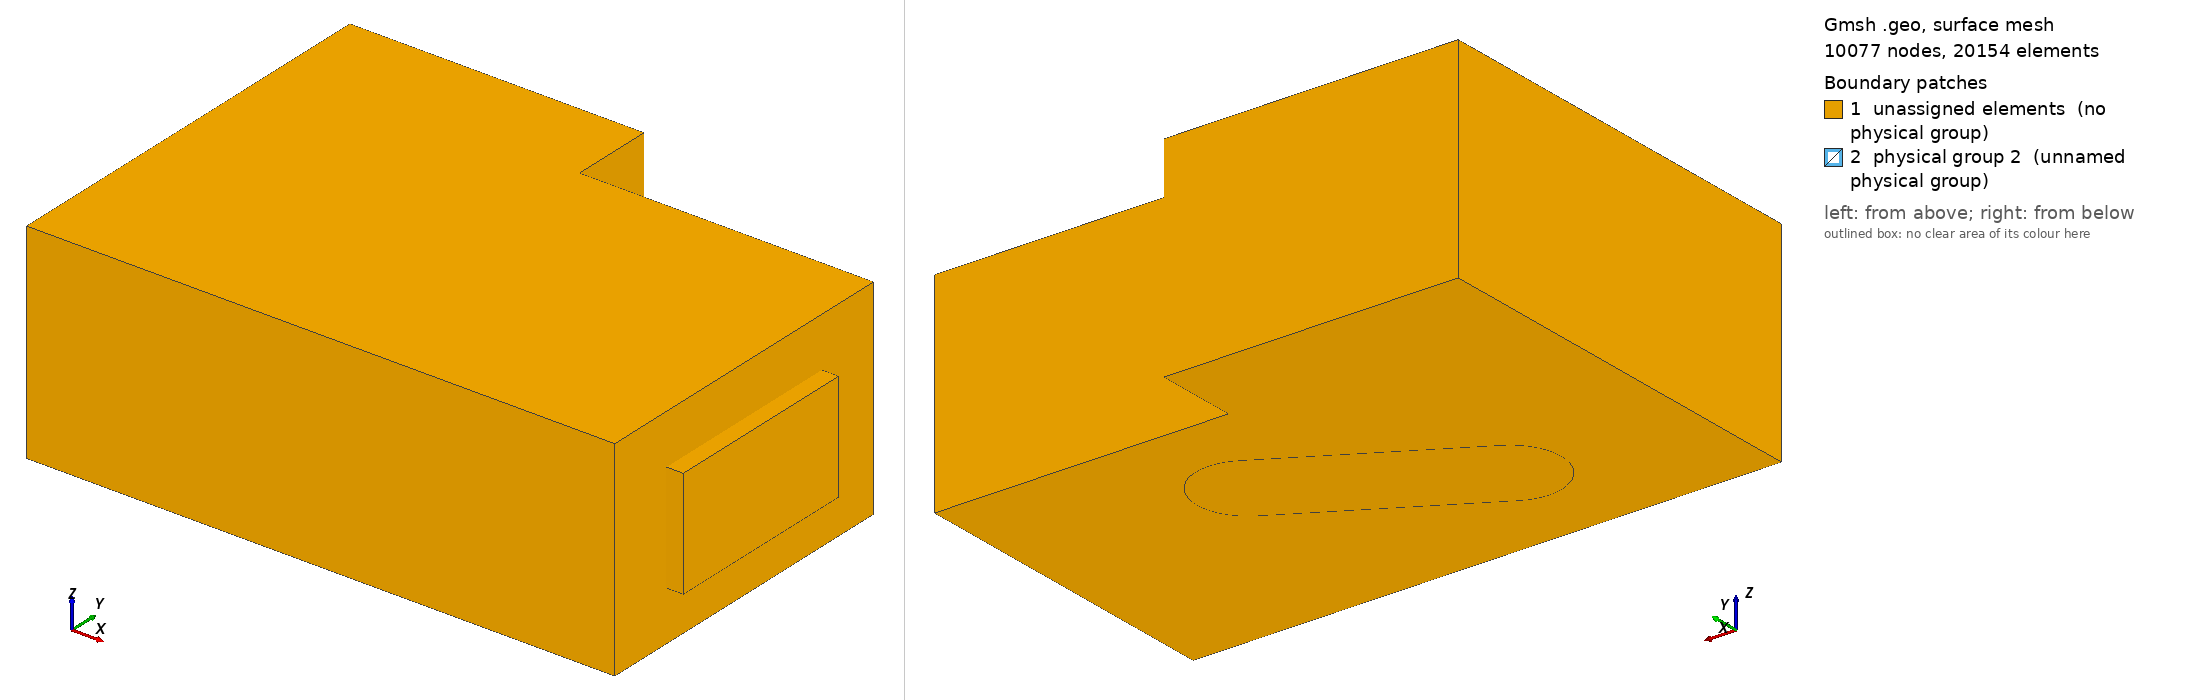

Gmsh geometry script, surface-meshed: 10077 nodes, 20154 surface elements. Boundary patches (legend numbers): 1 unassigned elements (no physical group), 2 physical group 2 (unnamed physical group). Left view from above one corner, right view from below the opposite corner. Legend entries are the model's physical surfaces; 'unassigned elements' are surfaces in no physical group. The drawing asked Gmsh for element sizes between 1% and 20% of the model's largest extent; the script's own settings can give other sizes.

=== cavity_acou3D_struc_3D_v2_struc.geo (drawn) ===
// Parameters: acoustic cavity
lx1 = 7.0;
ly1 = 4.0;
lz1 = 2.5;

ly2 = 1.0;
lx2 = 3.5;
lx3 =         2;

ly4 = 1.2; // structure thickness

ly3 = 2.0;
l4 = 2.5;
lz4 = 1.2;
r4   = 0.5;
e4   = 0.2;
deg=       30;
angle = deg*Pi/180;


// porous
ee = 0.2;

lpy1=0.8;
lpz1=0.6;
lpy2=2.4;
lpz2=1.3;

// size of elements
// air
h = lx1/45;
// air control volume
hc = h/1.5;
// structure
hs = h/2;
// porous
h2 = ee; // /2;


lx5 = 6.0;
ly5 = 1.0;
lz5 = 1.5;
h5  = 1.0;

Mesh.CharacteristicLengthMax=1.5*h;
Mesh.ElementOrder = 1;

// Cavity: Corners
Point(1) = {0,     0  , 0, h};
Point(2) = {lx1,    0  , 0, h};
Point(3) = {lx1,    ly1 , 0, h};
Point(4) = {0 ,    ly1 , 0, h};

Point(5) = {0,     0  , lz1, h};
Point(6) = {lx1,    0  , lz1, h};
Point(7) = {lx1,    ly1 , lz1, h};
Point(8) = {0 ,    ly1 , lz1, h};

Point(9) = {0,     ly1+ly2  , 0, h};
Point(10) = {lx2,     ly1+ly2  , 0, h};
Point(11) = {lx2,     ly1  , 0, h};
Point(12) = {0,     ly1+ly2  , lz1, h};
Point(13) = {lx2,     ly1+ly2  , lz1, h};
Point(14) = {lx2,     ly1  , lz1, h};

// Cavity: lines
Line(1) = {1, 4};
Line(2) = {4, 9};
Line(3) = {9, 10};
Line(4) = {10, 11};
Line(5) = {11, 3};
Line(6) = {3, 2};
Line(7) = {2, 1};
Line(8) = {1, 5};
Line(9) = {4, 8};
Line(10) = {9, 12};
Line(11) = {10, 13};
Line(12) = {11, 14};
Line(13) = {3, 7};
Line(14) = {2, 6};
Line(15) = {5, 8};
Line(16) = {8, 12};
Line(17) = {12, 13};
Line(18) = {13, 14};
Line(19) = {14, 7};
Line(20) = {7, 6};
Line(21) = {6, 5};

// control volume
Point(31) = {lx5-h5/2,     ly5-h5/2  , lz5-h5/2, hc};
Point(32) = {lx5-h5/2,    ly5-h5/2  , lz5+h5/2, hc};
Point(33) = {lx5+h5/2,     ly5-h5/2  , lz5-h5/2, hc};
Point(34) = {lx5+h5/2,    ly5-h5/2  , lz5+h5/2, hc};
Point(35) = {lx5-h5/2,     ly5+h5/2  , lz5-h5/2, hc};
Point(36) = {lx5-h5/2,    ly5+h5/2  , lz5+h5/2, hc};
Point(37) = {lx5+h5/2,     ly5+h5/2  , lz5-h5/2, hc};
Point(38) = {lx5+h5/2,    ly5+h5/2  , lz5+h5/2, hc};
Line(75) = {33, 37};
Line(76) = {37, 35};
Line(77) = {35, 31};
Line(78) = {31, 33};
Line(79) = {33, 34};
Line(80) = {37, 38};
Line(81) = {38, 36};
Line(82) = {36, 32};
Line(83) = {32, 34};
Line(84) = {34, 38};
Line(85) = {35, 36};
Line(86) = {31, 32};
Line Loop(87) = {75, 80, -84, -79};
Plane Surface(88) = {87};
Line Loop(89) = {76, 85, -81, -80};
Plane Surface(90) = {89};
Line Loop(91) = {77, 86, -82, -85};
Plane Surface(92) = {91};
Line Loop(93) = {78, 79, -83, -86};
Plane Surface(94) = {93};
Line Loop(95) = {75, 76, 77, 78};
Plane Surface(96) = {95};
Line Loop(97) = {84, 81, 82, 83};
Plane Surface(98) = {97};

// wall: corners
Point(15) = {lx3,     ly3-ly4/2  , 0, hs};
Point(16) = {lx3+l4,     ly3-ly4/2  , 0, hs};
Point(17) = {lx3,     ly3-ly4/2  , lz4-r4 , hs};
Point(18) = {lx3+l4,     ly3-ly4/2  , lz4-r4, hs};
Point(19) = {lx3+r4,     ly3-ly4/2  , lz4-r4 , hs};
Point(20) = {lx3+l4-r4,     ly3-ly4/2  , lz4-r4, hs};
Point(21) = {lx3+r4,     ly3-ly4/2  , lz4 , (h+h)/2};
Point(22) = {lx3+l4-r4,     ly3-ly4/2  , lz4, (h+h)/2};

Point(515) = {lx3,     ly3+ly4/2  , 0, hs};
Point(516) = {lx3+l4,     ly3+ly4/2  , 0, hs};
Point(517) = {lx3,     ly3+ly4/2  , lz4-r4 , hs};
Point(518) = {lx3+l4,     ly3+ly4/2  , lz4-r4, hs};
Point(519) = {lx3+r4,     ly3+ly4/2  , lz4-r4 , hs};
Point(520) = {lx3+l4-r4,     ly3+ly4/2  , lz4-r4, hs};
Point(521) = {lx3+r4,     ly3+ly4/2  , lz4 , (h+h)/2};
Point(522) = {lx3+l4-r4,     ly3+ly4/2  , lz4, (h+h)/2};


Point(615) = {lx3-ly4/2,     ly3  , 0, hs};
Point(616) = {lx3+l4+ly4/2,     ly3  , 0, hs};
Point(617) = {lx3-ly4/2,     ly3  , lz4-r4 , hs};
Point(618) = {lx3+l4+ly4/2,     ly3  , lz4-r4, hs};
Point(619) = {lx3+r4,     ly3  , lz4-r4 , hs};
Point(620) = {lx3+l4-r4,     ly3  , lz4-r4, hs};
Point(621) = {lx3+r4,     ly3  , lz4+ly4/2 , (h+h)/2};
Point(622) = {lx3+l4-r4,     ly3  , lz4+ly4/2, (h+h)/2};

Point(715) = {lx3,     ly3  , 0, hs};
Point(716) = {lx3+l4,     ly3  , 0, hs};
Point(717) = {lx3,     ly3  , lz4-r4 , hs};
Point(718) = {lx3+l4,     ly3  , lz4-r4, hs};
Point(721) = {lx3+r4,     ly3  , lz4 , (h+h)/2};
Point(722) = {lx3+l4-r4,     ly3  , lz4, (h+h)/2};

// rotate wall
Rotate {{0, 0, 1}, {lx3+l4/2, ly3, 0}, angle} {
  Point{ 18, 20, 21, 19, 17, 16, 15, 22};
}
Rotate {{0, 0, 1}, {lx3+l4/2, ly3, 0}, angle} {
  Point{ 518, 520, 521, 519, 517, 516, 515, 522};
}
Rotate {{0, 0, 1}, {lx3+l4/2, ly3, 0}, angle} {
  Point{ 618, 620, 621, 619, 617, 616, 615, 622,715,716,717,718,721,722};
}

Line(140) = {15, 16};
Line(141) = {16, 18};
Line(142) = {22, 21};
Line(143) = {17, 15};
Circle(144) = {18, 20, 22};
Circle(145) = {21, 19, 17};
Line Loop(154) = {141, 144, 142, 145, 143, 140};
Plane Surface(155) = {154};

Line(5140) = {515, 516};
Line(5141) = {516, 518};
Line(5142) = {522, 521};
Line(5143) = {517, 515};
Circle(5144) = {518, 520, 522};
Circle(5145) = {521, 519, 517};
Line Loop(5154) = {-5141, -5144, -5142, -5145, -5143, -5140};
Plane Surface(5155) = {5154};

Circle(6000) = {515, 715, 615};
Circle(6001) = {615, 715, 15};

Circle(6002) = {517, 717, 617};
Circle(6003) = {617, 717, 17};

Circle(6004) = {516, 716, 616};
Circle(6005) = {616, 716, 16};

Circle(6006) = {518, 718, 618};
Circle(6007) = {618, 718, 18};

Circle(6008) = {522, 722, 622};
Circle(6009) = {622, 722, 22};

Circle(6010) = {521, 721, 621};
Circle(6011) = {621, 721, 21};

Line(7000) = {616, 618};
Line(7001) = {622, 621};
Line(7002) = {615, 617};

Circle(6012) = {618, 620, 622};
Circle(6013) = {621, 619, 617};

// structure volume

//+
Curve Loop(5155) = {5141, 6006, -7000, -6004};
//+
Surface(5156) = {5155};
//+
Curve Loop(5156) = {7000, 6007, -141, -6005};
//+
Surface(5157) = {5156};
//+
Curve Loop(5157) = {5143, 6000, 7002, -6002};
//+
Surface(5158) = {5157};
//+
Curve Loop(5158) = {-7002, -6003, -143, 6001};
//+
Surface(5159) = {5158};
//+
Curve Loop(5159) = {5142, 6010, -7001, -6008};
//+
Surface(5160) = {5159};
//+
Curve Loop(5160) = {7001, 6011, -142, -6009};
//+
Surface(5161) = {5160};
//+
Curve Loop(5161) = {5144, 6008, -6012, -6006};
//+
Surface(5162) = {5161};
//+
Curve Loop(5162) = {6012, 6009, -144, -6007};
//+
Surface(5163) = {5162};
//+
Curve Loop(5163) = {6002, -6013, -6010, 5145};
//+
Surface(5164) = {5163};
//+
Curve Loop(5164) = {6003, -145, -6011, 6013};
//+
Surface(5165) = {5164};
//+
Curve Loop(5165) = {5140, 6004, 6005, -140, -6001, -6000};
//+
Plane Surface(5166) = {5165};

//+
Surface Loop(189) = {5155, 5156, 5162, 5160, 5164, 5158, 5166, 5157, 5163, 5161, 5165, 5159, 155};
//+ structure volume
Volume(190) = {189};


// Line Loop(113) = {6, 14, -20, -13};
// Ruled Surface(114) = {113};
Line Loop(115) = {5, 13, -19, -12};
Ruled Surface(116) = {115};
Line Loop(117) = {4, 12, -18, -11};
Ruled Surface(118) = {117};
Line Loop(119) = {3, 11, -17, -10};
Ruled Surface(120) = {119};
Line Loop(121) = {2, 10, -16, -9};
Ruled Surface(122) = {121};
Line Loop(123) = {1, 9, -15, -8};
Ruled Surface(124) = {123};
Line Loop(125) = {7, 8, -21, -14};
Ruled Surface(126) = {125};
Line Loop(127) = {7, 1, 2, 3, 4, 5, 6};
Line Loop(130) = {21, 15, 16, 17, 18, 19, 20};
Plane Surface(131) = {130};
Plane Surface(156) = {127};
Surface Loop(157) = {126, 156, 124, 122, 120, 118, 116, 114, 131};

// Porous media
Point(200) = {lx1,	lpy1		, lpz1,		h2};
Point(300) = {lx1,	lpy1+lpy2	, lpz1,		h2};
Point(600) = {lx1,	lpy1		, lpz1+lpz2,	h2};
Point(700) = {lx1,	lpy1+lpy2  	, lpz1+lpz2,	h2};
Point(201) = {lx1+ee,	lpy1		, lpz1,		h2};
Point(301) = {lx1+ee,	lpy1+lpy2	, lpz1,		h2};
Point(601) = {lx1+ee,	lpy1		, lpz1+lpz2,	h2};
Point(701) = {lx1+ee,	lpy1+lpy2	, lpz1+lpz2,	h2};

Line(158) = {200, 300};
Line(159) = {300, 700};
Line(160) = {700, 600};
Line(161) = {600, 200};
Line Loop(162) = {6, 14, -20, -13};
Line Loop(163) = {161, 158, 159, 160};
Plane Surface(164) = {162, 163};
Plane Surface(165) = {163};

Line(166) = {600, 601};
Line(167) = {700, 701};
Line(168) = {300, 301};
Line(169) = {200, 201};
Line(170) = {201, 301};
Line(171) = {301, 701};
Line(172) = {701, 601};
Line(173) = {601, 201};
Line Loop(174) = {170, -168, -158, 169};
Plane Surface(175) = {174};
Line Loop(176) = {168, 171, -167, -159};
Plane Surface(177) = {176};
Line Loop(178) = {160, 166, -172, -167};
Plane Surface(179) = {178};
Line Loop(180) = {161, 169, -173, -166};
Plane Surface(181) = {180};
Line Loop(182) = {173, 170, 171, 172};
Plane Surface(183) = {182};

// controlled air volume
// Surface Loop(184) = {94, 96, 88, 90, 92, 98};
// Volume(185) = {184};

//Physical Volume(1) = {278,276}; // air cavity with no controlled air volume
// Surface Loop(186) = {126, 156, 124, 122, 120, 118, 116, 164, 131, 165};
// Volume(187) = {184, 186};

// porous volume
// Surface Loop(188) = {165, 179, 181, 175, 183, 177};
// Volume(189) = {188};


//Physical Volume(1) = {185,187}; // air cavity + controlled air volume

//Physical Volume(5) = {185}; // controlled air volume (small)

//Physical Volume(2) = {189}; // porous volume

//Physical Surface(3) = {165}; // [porous]-[air cavity] : interface surface

//Physical Surface(4) = {181, 179, 177, 175, 183};// porous external surface

//Physical Surface(6) = {155, 5155, 5159, 5158, 5164, 5165, 5161, 5160, 5163, 5162, 5157, 5156}; // Structure surface

//+ bottom surface of the structure to apply fixed boundary conditions
//Physical Surface(1) = {5166};

//+ structure surface in contact with air
Physical Surface(2) = {155, 5155, 5157, 5163, 5156, 5162, 5160, 5161, 5164, 5165, 5158, 5159};

//+ structure volume
//Physical Volume(3) = {190};
